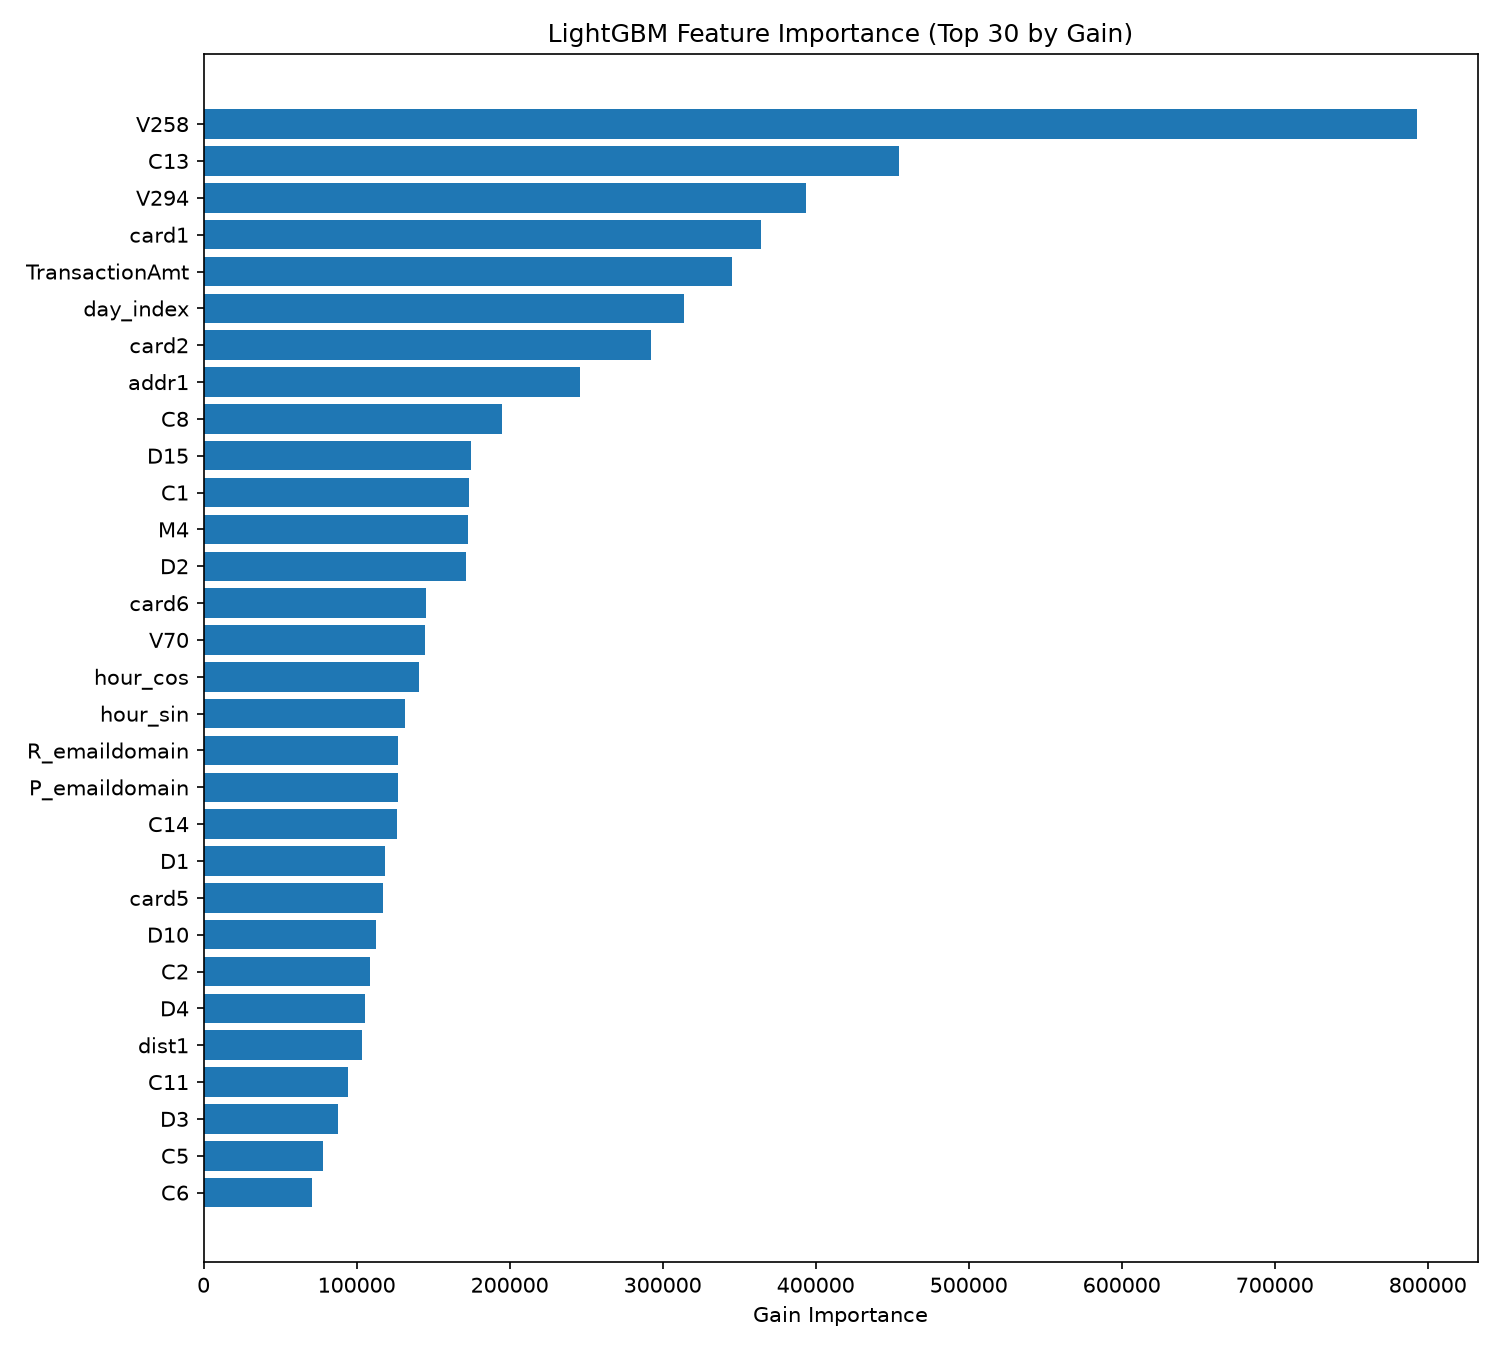

Values plotted in this chart, from the file beside it:
feature, gain, split, gain_rank
V258, 792886, 91, 1
C13, 454331, 1230, 2
V294, 393786, 129, 3
card1, 363975, 3924, 4
TransactionAmt, 345534, 3294, 5
day_index, 314009, 3589, 6
card2, 292410, 3042, 7
addr1, 245972, 2835, 8
C8, 194805, 137, 9
D15, 174444, 1436, 10
C1, 173555, 771, 11
M4, 172865, 455, 12
D2, 171575, 804, 13
card6, 145283, 286, 14
V70, 144996, 60, 15
hour_cos, 140626, 2383, 16
hour_sin, 131492, 2249, 17
R_emaildomain, 127257, 597, 18
P_emaildomain, 127237, 1307, 19
C14, 126225, 597, 20
D1, 118245, 961, 21
card5, 117458, 1156, 22
D10, 112420, 1125, 23
C2, 108914, 669, 24
D4, 105671, 1028, 25
dist1, 103719, 1333, 26
C11, 94598, 542, 27
D3, 87980, 539, 28
C5, 77840, 313, 29
C6, 70967, 493, 30
card3, 67012, 270, 31
M5, 60578, 480, 32
M6, 58944, 428, 33
id_02, 58766, 897, 34
DeviceInfo, 56144, 611, 35
C9, 55388, 462, 36
V308, 52991, 182, 37
id_20, 52599, 739, 38
V91, 48552, 61, 39
V310, 48518, 375, 40
V313, 48338, 449, 41
V312, 48220, 167, 42
D11, 48202, 661, 43
id_30, 47350, 337, 44
id_31, 45372, 565, 45
V29, 42849, 56, 46
id_19, 42407, 716, 47
ProductCD, 40208, 162, 48
D5, 39422, 533, 49
V53, 31334, 199, 50
V315, 31247, 263, 51
card4, 31205, 376, 52
V317, 30424, 153, 53
V83, 29217, 189, 54
V45, 28024, 140, 55
C10, 27912, 191, 56
V187, 27375, 46, 57
V283, 27248, 105, 58
id_06, 26091, 356, 59
M3, 25700, 235, 60
... 346 more rows
